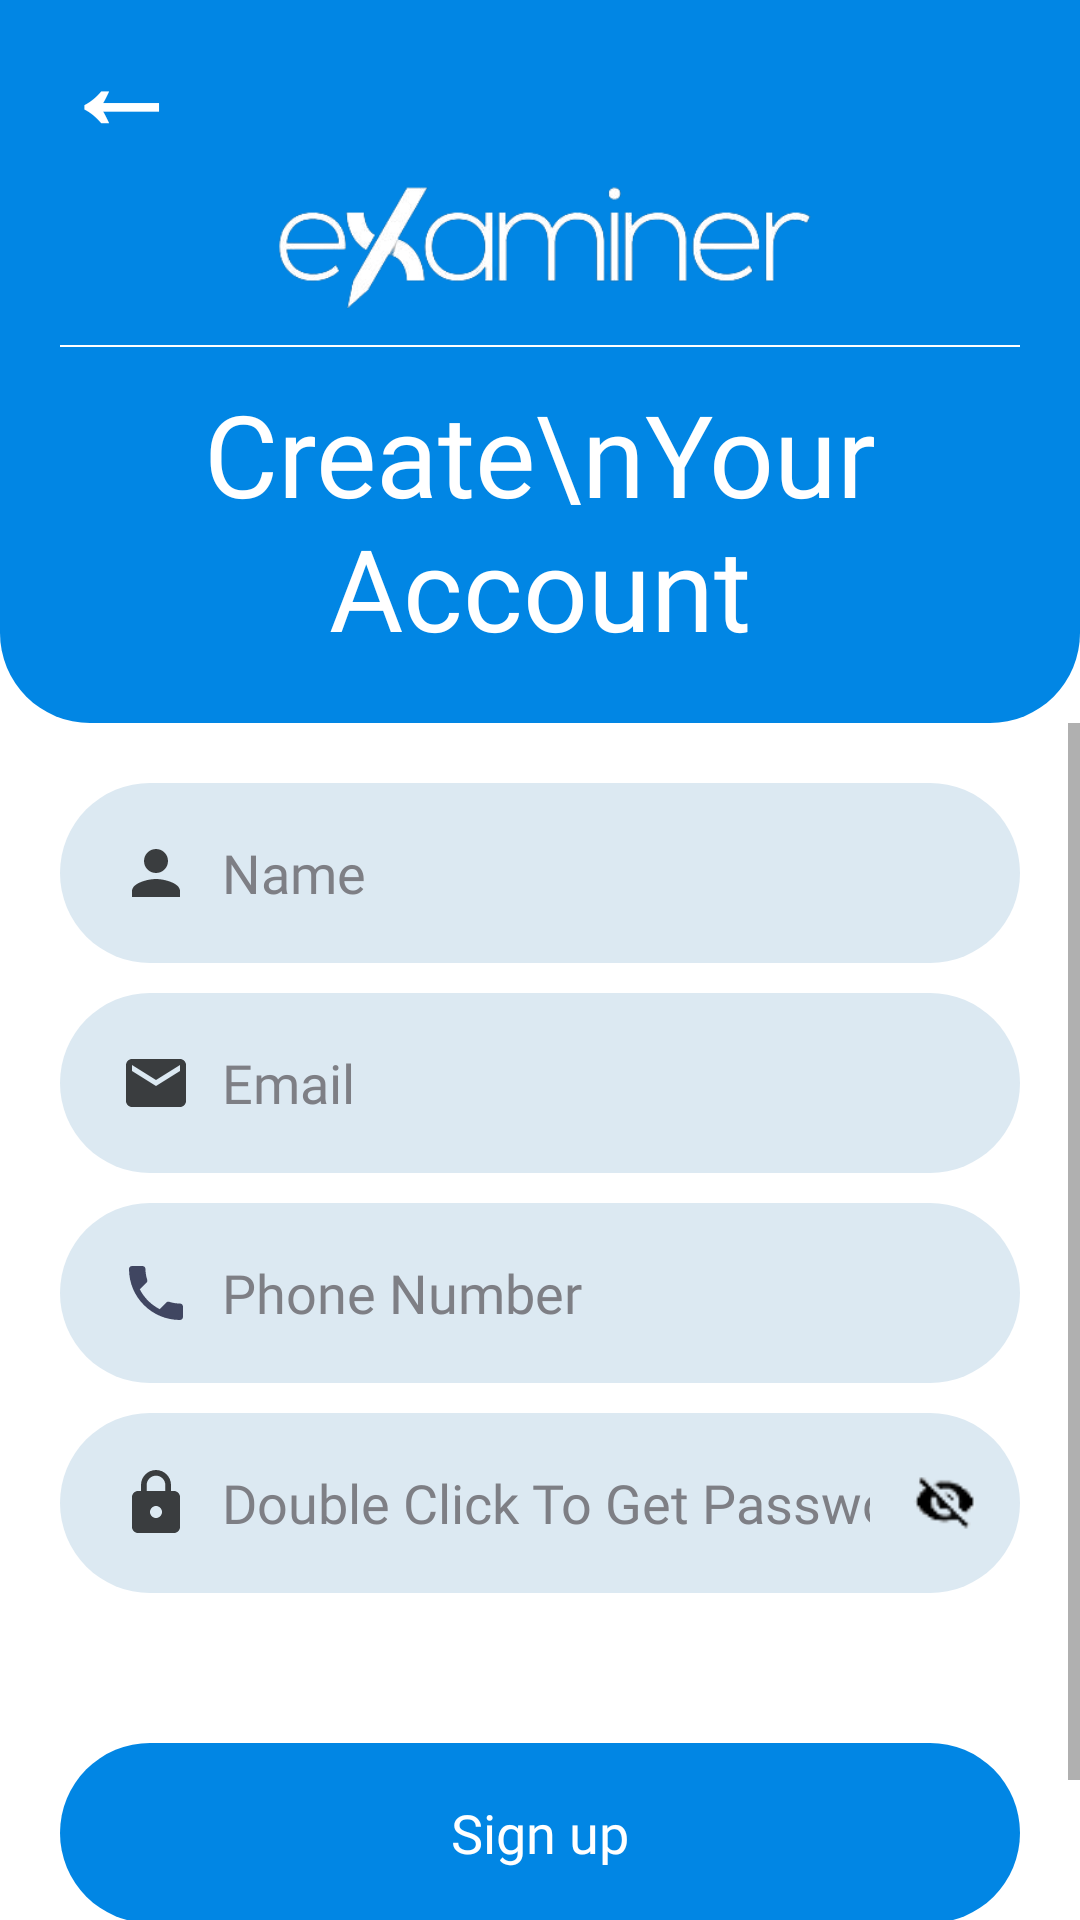

Reconstruct the res/layout file that produces this screen, plus the resources it refers to.
<!-- AndroidManifest.xml: application theme Theme.ExaminerTeacher -->
<!-- res/layout/activity_signup.xml -->
<?xml version="1.0" encoding="utf-8"?>
<LinearLayout xmlns:android="http://schemas.android.com/apk/res/android"
    xmlns:app="http://schemas.android.com/apk/res-auto"
    xmlns:tools="http://schemas.android.com/tools"
    android:layout_width="match_parent"
    android:layout_height="match_parent"
    android:background="#FFFFFF"
    android:orientation="vertical"
    tools:context=".SignUpActivity">

    <LinearLayout
        android:layout_width="match_parent"
        android:layout_height="wrap_content"
        android:background="@drawable/blue_pr_bottom_radius_bg"
        android:orientation="vertical"
        android:paddingHorizontal="20dp"
        android:paddingBottom="20dp">

        <TextView
            android:id="@+id/backtwo"
            android:layout_width="wrap_content"
            android:layout_height="wrap_content"
            android:text="←"
            android:textColor="@color/white"
            android:textSize="40sp"
            android:textStyle="bold" />

        <ImageView
            android:layout_width="wrap_content"
            android:layout_height="50dp"
            android:layout_gravity="center"
            android:src="@drawable/whitelogo" />

        <View
            android:layout_width="wrap_content"
            android:layout_height="0.5dp"
            android:layout_marginTop="10dp"
            android:layout_marginBottom="10dp"
            android:background="@color/white_pr" />

        <TextView
            android:layout_width="match_parent"
            android:layout_height="wrap_content"
            android:fontFamily="@font/barlow_semibold"
            android:gravity="center"
            android:text="Create\nYour Account"
            android:textColor="@color/white"
            android:textSize="38sp" />

    </LinearLayout>

    <ScrollView
        android:layout_width="match_parent"
        android:layout_height="match_parent">

        <LinearLayout
            android:layout_width="match_parent"
            android:layout_height="wrap_content"
            android:orientation="vertical"
            android:padding="20dp">

            <EditText
                android:id="@+id/edt_fullname"
                android:layout_width="match_parent"
                android:layout_height="60dp"
                android:background="@drawable/edt_bg_sc"
                android:drawableStart="@drawable/ic_user"
                android:drawablePadding="10dp"
                android:fontFamily="@font/barlow_regular"
                android:hint="Name"
                android:inputType="text"
                android:paddingHorizontal="20dp"
                android:textColorHint="@color/black_sc" />

            <EditText
                android:id="@+id/edt_email"
                android:layout_width="match_parent"
                android:layout_height="60dp"
                android:layout_marginTop="10dp"
                android:background="@drawable/edt_bg_sc"
                android:drawableLeft="@drawable/ic_email"
                android:drawablePadding="10dp"
                android:fontFamily="@font/barlow_regular"
                android:hint="Email"
                android:inputType="textEmailAddress"
                android:paddingHorizontal="20dp"
                android:textColorHint="@color/black_sc" />

            <EditText
                android:id="@+id/edt_phone"
                android:layout_width="match_parent"
                android:layout_height="60dp"
                android:layout_marginTop="10dp"
                android:background="@drawable/edt_bg_sc"
                android:drawableLeft="@drawable/ic_phone"
                android:drawablePadding="10dp"
                android:fontFamily="@font/barlow_regular"
                android:hint="Phone Number"
                android:inputType="phone"
                android:paddingHorizontal="20dp"
                android:textColorHint="@color/black_sc" />

            <LinearLayout
                android:layout_width="match_parent"
                android:layout_height="60dp"
                android:layout_marginTop="10dp"
                android:background="@drawable/edt_bg_sc"
                android:orientation="horizontal">

                <EditText
                    android:id="@+id/auto_password"
                    android:layout_width="0dp"
                    android:layout_height="60dp"
                    android:layout_weight="1"
                    android:background="@drawable/paasswordedit_boxshape"
                    android:drawableLeft="@drawable/ic_lock"
                    android:drawablePadding="10dp"
                    android:fontFamily="@font/barlow_regular"
                    android:hint="Double Click To Get Password"
                    android:inputType="textPassword"
                    android:paddingStart="20dp"
                    android:textColorHint="@color/black_sc" />

                <ImageView
                    android:id="@+id/pass_invisi"
                    android:layout_width="50dp"
                    android:layout_height="60dp"
                    android:padding="12dp"
                    android:src="@drawable/invisi_eye" />
            </LinearLayout>


            <androidx.appcompat.widget.AppCompatButton
                android:id="@+id/btn_Signup"
                style="@android:style/Widget.Material.Button.Borderless"
                android:layout_width="match_parent"
                android:layout_height="60dp"
                android:layout_marginTop="50dp"
                android:background="@drawable/blue_btn_bg"
                android:fontFamily="@font/barlow_regular"
                android:text="Sign up"
                android:textAllCaps="false"
                android:textColor="@color/white"
                android:textSize="18sp" />

            <LinearLayout
                android:layout_width="wrap_content"
                android:layout_height="wrap_content"
                android:layout_gravity="center_horizontal"
                android:layout_marginTop="10dp"
                android:orientation="horizontal">

                <TextView
                    android:layout_width="wrap_content"
                    android:layout_height="wrap_content"
                    android:fontFamily="@font/barlow_regular"
                    android:text="Already have an account?"
                    android:textColor="@color/black_sc"
                    android:textSize="16sp" />

                <TextView
                    android:id="@+id/signintext"
                    android:layout_width="wrap_content"
                    android:layout_height="wrap_content"
                    android:fontFamily="@font/barlow_semibold"
                    android:text=" Sign In"
                    android:textColor="@color/blue_pr"
                    android:textSize="16sp" />

            </LinearLayout>
        </LinearLayout>
    </ScrollView>
</LinearLayout>
<!-- resources referenced by this layout -->
<resources>
  <color name="black_sc">#7E7F85</color>
  <color name="blue_pr">#0186E4</color>
  <color name="white">#FFFFFFFF</color>
  <color name="white_pr">#FFFFFFFF</color>
  <!-- drawable blue_btn_bg (drawable) -->
  <?xml version="1.0" encoding="utf-8"?>
  <ripple xmlns:android="http://schemas.android.com/apk/res/android" android:color="@color/black_tr">
      <item>
          <shape android:shape="rectangle">
              <corners android:radius="50dp"/>
              <solid android:color="@color/blue_pr"/>
  
          </shape>
      </item>
  </ripple>
  <!-- drawable blue_pr_bottom_radius_bg (drawable) -->
  <?xml version="1.0" encoding="utf-8"?>
  <shape xmlns:android="http://schemas.android.com/apk/res/android"
      android:shape="rectangle">
      <corners
          android:bottomLeftRadius="30dp"
          android:bottomRightRadius="30dp" />
      <solid android:color="@color/blue_pr" />
  </shape>
  <!-- drawable edt_bg_sc (drawable) -->
  <?xml version="1.0" encoding="utf-8"?>
  <shape xmlns:android="http://schemas.android.com/apk/res/android" android:shape="rectangle">
      <solid android:color="@color/blue_sc"/>
      <corners android:radius="30dp"/>
  </shape>
  <!-- drawable ic_email (drawable) -->
  <vector android:alpha="0.8" android:height="24dp" android:tint="#111111"
      android:viewportHeight="24" android:viewportWidth="24"
      android:width="24dp" xmlns:android="http://schemas.android.com/apk/res/android">
      <path android:fillColor="@android:color/white" android:pathData="M20,4L4,4c-1.1,0 -1.99,0.9 -1.99,2L2,18c0,1.1 0.9,2 2,2h16c1.1,0 2,-0.9 2,-2L22,6c0,-1.1 -0.9,-2 -2,-2zM20,8l-8,5 -8,-5L4,6l8,5 8,-5v2z"/>
  </vector>
  <!-- drawable ic_lock (drawable) -->
  <vector android:alpha="0.8" android:height="24dp" android:tint="#111111"
      android:viewportHeight="24" android:viewportWidth="24"
      android:width="24dp" xmlns:android="http://schemas.android.com/apk/res/android">
      <path android:fillColor="@android:color/white" android:pathData="M18,8h-1L17,6c0,-2.76 -2.24,-5 -5,-5S7,3.24 7,6v2L6,8c-1.1,0 -2,0.9 -2,2v10c0,1.1 0.9,2 2,2h12c1.1,0 2,-0.9 2,-2L20,10c0,-1.1 -0.9,-2 -2,-2zM12,17c-1.1,0 -2,-0.9 -2,-2s0.9,-2 2,-2 2,0.9 2,2 -0.9,2 -2,2zM15.1,8L8.9,8L8.9,6c0,-1.71 1.39,-3.1 3.1,-3.1 1.71,0 3.1,1.39 3.1,3.1v2z"/>
  </vector>
  <!-- drawable ic_phone (drawable) -->
  <vector xmlns:android="http://schemas.android.com/apk/res/android"
      android:width="24dp"
      android:height="24dp"
      android:alpha="0.8"
      android:tint="@color/black_pr"
      android:viewportWidth="24"
      android:viewportHeight="24">
      <path
          android:fillColor="@android:color/white"
          android:pathData="M6.62,10.79c1.44,2.83 3.76,5.14 6.59,6.59l2.2,-2.2c0.27,-0.27 0.67,-0.36 1.02,-0.24 1.12,0.37 2.33,0.57 3.57,0.57 0.55,0 1,0.45 1,1V20c0,0.55 -0.45,1 -1,1 -9.39,0 -17,-7.61 -17,-17 0,-0.55 0.45,-1 1,-1h3.5c0.55,0 1,0.45 1,1 0,1.25 0.2,2.45 0.57,3.57 0.11,0.35 0.03,0.74 -0.25,1.02l-2.2,2.2z" />
  </vector>
  <!-- drawable ic_user (drawable) -->
  <vector xmlns:android="http://schemas.android.com/apk/res/android"
      android:width="24dp"
      android:height="24dp"
      android:alpha="0.8"
      android:tint="#111111"
      android:viewportWidth="24"
      android:viewportHeight="24">
      <path
          android:fillColor="@android:color/white"
          android:pathData="M12,12c2.21,0 4,-1.79 4,-4s-1.79,-4 -4,-4 -4,1.79 -4,4 1.79,4 4,4zM12,14c-2.67,0 -8,1.34 -8,4v2h16v-2c0,-2.66 -5.33,-4 -8,-4z" />
  </vector>
  <!-- drawable invisi_eye: png bitmap (drawable, 787 bytes) -->
  <!-- drawable whitelogo: png bitmap (drawable, 21585 bytes) -->
  <style name="Theme.ExaminerTeacher" parent="Base.Theme.ExaminerTeacher" />
  <color name="black_tr">#597E7F85</color>
  <color name="blue_sc">#DCE9F2</color>
  <color name="black_pr">#191C3C</color>
  <style name="Base.Theme.ExaminerTeacher" parent="Theme.AppCompat.Light.NoActionBar">
          
          
      </style>
</resources>
